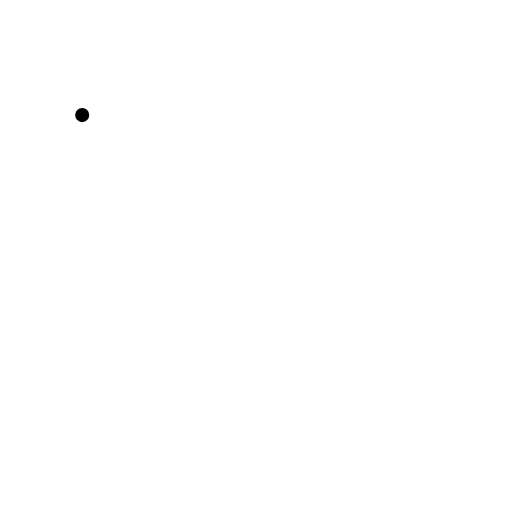
t = 0.00 s
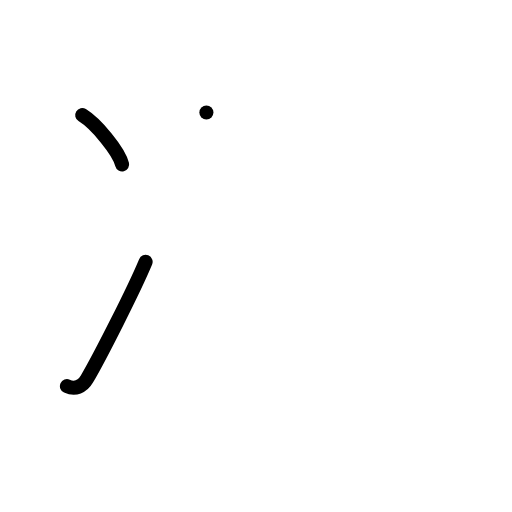
t = 2.00 s
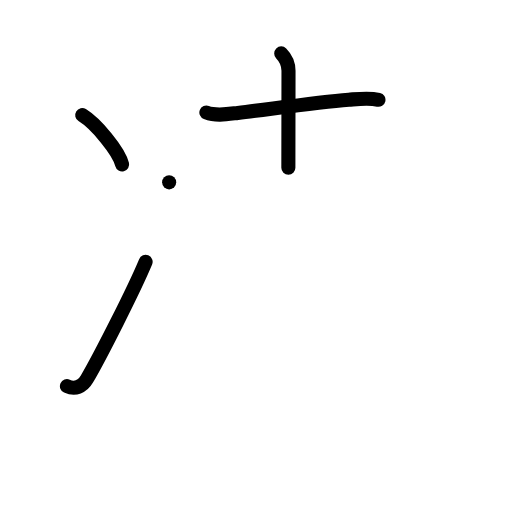
t = 4.00 s
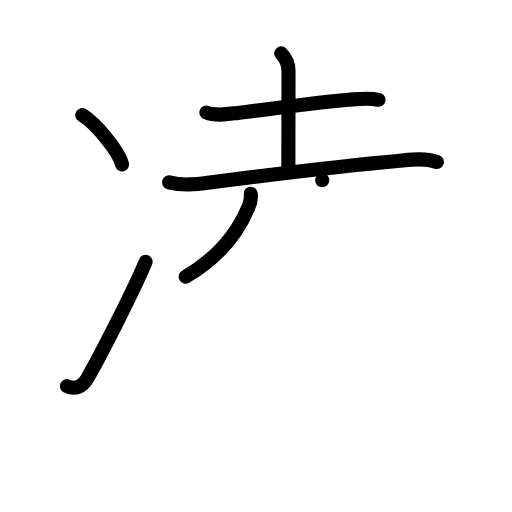
t = 6.00 s
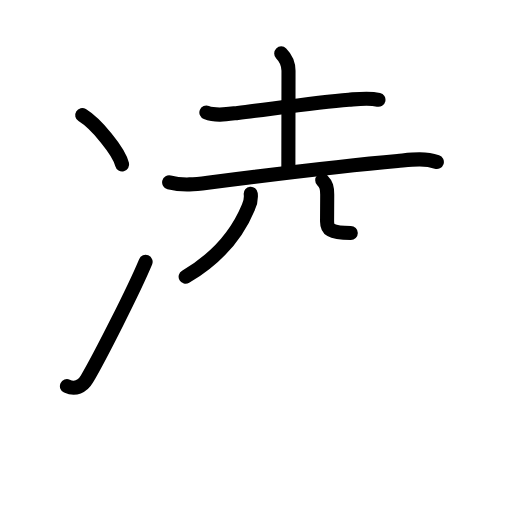
t = 6.63 s
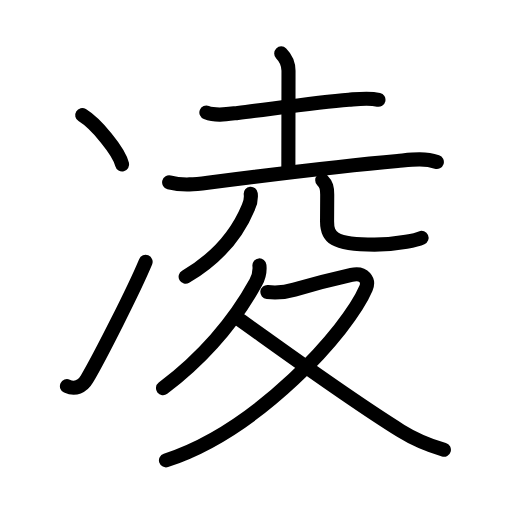
t = 10.00 s

The animated SVG that drew these frames (rendered in a browser with its animation timeline set to each time). Animation: 34 SMIL elements (animate=34); one cycle of 10.00 s.

<?xml version="1.0" encoding="UTF-8"?>
<!--
AniKanjiVG is licensed by CC-BY-SA Paul C. Sommerhoff (https://bitbucket.org/sommerhoff/anikanjivg).
AniKanjiVG uses KanjiVG which is licensed by CC-BY-SA Ulrich Apel (http://kanjivg.tagaini.net).
See also http://creativecommons.org/licenses/by-sa/3.0/
-->
<svg xmlns:kvg='http://kanjivg.tagaini.net' xmlns='http://www.w3.org/2000/svg' width='109' height='109' viewBox='0 0 109 109' style='fill:none;stroke:#000000;stroke-width:3;stroke-linecap:round;stroke-linejoin:round;' id="kvg:kanji_051cc"><g id="kvg:051cc" kvg:element="凌"><g id="kvg:051cc-g1" kvg:element="冫" kvg:original="氷" kvg:position="left" kvg:radical="general"><g id="kvg:051cc-g2" kvg:position="top"><path id="kvg:051cc-s1" kvg:type="㇔" d="M17.5,24.5c3,1.85,7.75,7.62,8.5,10.5"><animate attributeName="d" begin="0.0s" dur="1.0s" from="M17.5,24.5C17.5,24.5,17.5,24.5,17.5,24.5" to="M17.5,24.5c3,1.85,7.75,7.62,8.5,10.5" />
</path>
</g>
<g id="kvg:051cc-g3" kvg:position="bottom"><path id="kvg:051cc-s2" kvg:type="㇀" d="M14.25,82.21C16,83,17.56,82.32,18.5,80.7c2.75-4.7,10-18.95,12.5-24.95"><animate attributeName="d" begin="1.0s" dur="0.5s" from="M14.25,82.21C14.25,82.21,14.25,82.21,14.25,82.21" to="M14.25,82.21C16,83,17.56,82.32,18.5,80.7" />
<animate attributeName="d" begin="1.5s" dur="0.5s" from="M14.25,82.21C16,83,17.56,82.32,18.5,80.7c0,0,0,0,0,0,0" to="M14.25,82.21C16,83,17.56,82.32,18.5,80.7c2.75-4.7,10-18.95,12.5-24.95" />
<animate attributeName="d" begin="0s" dur="1.0s" from="M-100,-100" to="M-100,-100" />
</path>
</g>
</g>
<g id="kvg:051cc-g4" kvg:position="right"><g id="kvg:051cc-g5" kvg:position="top"><g id="kvg:051cc-g6" kvg:element="土"><path id="kvg:051cc-s3" kvg:type="㇐" d="M43.94,23.95c2.05,0.8,4.58,0.34,6.69,0.09c6.54-0.76,16.45-2.22,23.63-2.81c2.07-0.17,4.26-0.47,6.31,0.01"><animate attributeName="d" begin="2.0s" dur="0.3333333333333333s" from="M43.94,23.95C43.94,23.95,43.94,23.95,43.94,23.95" to="M43.94,23.95c2.05,0.8,4.58,0.34,6.69,0.09" />
<animate attributeName="d" begin="2.3333333333333335s" dur="0.3333333333333333s" from="M43.94,23.95c2.05,0.8,4.58,0.34,6.69,0.09c0,0,0,0,0,0,0" to="M43.94,23.95c2.05,0.8,4.58,0.34,6.69,0.09c6.54-0.76,16.45-2.22,23.63-2.81" />
<animate attributeName="d" begin="2.6666666666666665s" dur="0.3333333333333333s" from="M43.94,23.95c2.05,0.8,4.58,0.34,6.69,0.09c6.54-0.76,16.45-2.22,23.63-2.81c0,0,0,0,0,0,0" to="M43.94,23.95c2.05,0.8,4.58,0.34,6.69,0.09c6.54-0.76,16.45-2.22,23.63-2.81c2.07-0.17,4.26-0.47,6.31,0.01" />
<animate attributeName="d" begin="0s" dur="2.0s" from="M-100,-100" to="M-100,-100" />
</path>
<path id="kvg:051cc-s4" kvg:type="㇑a" d="M59.87,11.37c1.07,1.07,1.55,2.08,1.55,3.71c0,5.12-0.03,12.9-0.03,20.61"><animate attributeName="d" begin="3.0s" dur="0.5s" from="M59.87,11.37C59.87,11.37,59.87,11.37,59.87,11.37" to="M59.87,11.37c1.07,1.07,1.55,2.08,1.55,3.71" />
<animate attributeName="d" begin="3.5s" dur="0.5s" from="M59.87,11.37c1.07,1.07,1.55,2.08,1.55,3.71c0,0,0,0,0,0,0" to="M59.87,11.37c1.07,1.07,1.55,2.08,1.55,3.71c0,5.12-0.03,12.9-0.03,20.61" />
<animate attributeName="d" begin="0s" dur="3.0s" from="M-100,-100" to="M-100,-100" />
</path>
<path id="kvg:051cc-s5" kvg:type="㇐" d="M36.01,38.82c3.12,0.8,6.14,0.34,8.63,0.02c11.93-1.53,28.79-3.61,40-4.58c2.83-0.25,5.61-0.69,8.36,0.23"><animate attributeName="d" begin="4.0s" dur="0.3333333333333333s" from="M36.01,38.82C36.01,38.82,36.01,38.82,36.01,38.82" to="M36.01,38.82c3.12,0.8,6.14,0.34,8.63,0.02" />
<animate attributeName="d" begin="4.333333333333333s" dur="0.3333333333333333s" from="M36.01,38.82c3.12,0.8,6.14,0.34,8.63,0.02c0,0,0,0,0,0,0" to="M36.01,38.82c3.12,0.8,6.14,0.34,8.63,0.02c11.93-1.53,28.79-3.61,40-4.58" />
<animate attributeName="d" begin="4.666666666666667s" dur="0.3333333333333333s" from="M36.01,38.82c3.12,0.8,6.14,0.34,8.63,0.02c11.93-1.53,28.79-3.61,40-4.58c0,0,0,0,0,0,0" to="M36.01,38.82c3.12,0.8,6.14,0.34,8.63,0.02c11.93-1.53,28.79-3.61,40-4.58c2.83-0.25,5.61-0.69,8.36,0.23" />
<animate attributeName="d" begin="0s" dur="4.0s" from="M-100,-100" to="M-100,-100" />
</path>
</g>
<g id="kvg:051cc-g7" kvg:element="八" kvg:original="儿"><g id="kvg:051cc-g8" kvg:element="丿" kvg:position="left"><path id="kvg:051cc-s6" kvg:type="㇒" d="M53.38,41.25c0.11,1.01-0.05,1.96-0.5,2.86c-1.66,4.01-5.39,10.14-13.36,14.81"><animate attributeName="d" begin="5.0s" dur="0.5s" from="M53.38,41.25C53.38,41.25,53.38,41.25,53.38,41.25" to="M53.38,41.25c0.11,1.01-0.05,1.96-0.5,2.86" />
<animate attributeName="d" begin="5.5s" dur="0.5s" from="M53.38,41.25c0.11,1.01-0.05,1.96-0.5,2.86c0,0,0,0,0,0,0" to="M53.38,41.25c0.11,1.01-0.05,1.96-0.5,2.86c-1.66,4.01-5.39,10.14-13.36,14.81" />
<animate attributeName="d" begin="0s" dur="5.0s" from="M-100,-100" to="M-100,-100" />
</path>
</g>
<g id="kvg:051cc-g9" kvg:position="right"><path id="kvg:051cc-s7" kvg:type="㇄" d="M68.6,38.37c0.89,0.89,1.06,1.63,1.06,3.08c0,1.68-0.03,3.69-0.03,5.68c0,3.25,1.12,4.94,10.1,4.94c5.43,0,9.26-1.1,10.02-1.44"><animate attributeName="d" begin="6.0s" dur="0.25s" from="M68.6,38.37C68.6,38.37,68.6,38.37,68.6,38.37" to="M68.6,38.37c0.89,0.89,1.06,1.63,1.06,3.08" />
<animate attributeName="d" begin="6.25s" dur="0.25s" from="M68.6,38.37c0.89,0.89,1.06,1.63,1.06,3.08c0,0,0,0,0,0,0" to="M68.6,38.37c0.89,0.89,1.06,1.63,1.06,3.08c0,1.68-0.03,3.69-0.03,5.68" />
<animate attributeName="d" begin="6.5s" dur="0.25s" from="M68.6,38.37c0.89,0.89,1.06,1.63,1.06,3.08c0,1.68-0.03,3.69-0.03,5.68c0,0,0,0,0,0,0" to="M68.6,38.37c0.89,0.89,1.06,1.63,1.06,3.08c0,1.68-0.03,3.69-0.03,5.68c0,3.25,1.12,4.94,10.1,4.94" />
<animate attributeName="d" begin="6.75s" dur="0.25s" from="M68.6,38.37c0.89,0.89,1.06,1.63,1.06,3.08c0,1.68-0.03,3.69-0.03,5.68c0,3.25,1.12,4.94,10.1,4.94c0,0,0,0,0,0,0" to="M68.6,38.37c0.89,0.89,1.06,1.63,1.06,3.08c0,1.68-0.03,3.69-0.03,5.68c0,3.25,1.12,4.94,10.1,4.94c5.43,0,9.26-1.1,10.02-1.44" />
<animate attributeName="d" begin="0s" dur="6.0s" from="M-100,-100" to="M-100,-100" />
</path>
</g>
</g>
</g>
<g id="kvg:051cc-g10" kvg:element="夂" kvg:position="bottom"><path id="kvg:051cc-s8" kvg:type="㇒" d="M55.23,56.5c0.13,1.22-0.15,2.49-0.77,3.61c-2.99,5.42-8.85,14.25-19.76,22.53"><animate attributeName="d" begin="7.0s" dur="0.5s" from="M55.23,56.5C55.23,56.5,55.23,56.5,55.23,56.5" to="M55.23,56.5c0.13,1.22-0.15,2.49-0.77,3.61" />
<animate attributeName="d" begin="7.5s" dur="0.5s" from="M55.23,56.5c0.13,1.22-0.15,2.49-0.77,3.61c0,0,0,0,0,0,0" to="M55.23,56.5c0.13,1.22-0.15,2.49-0.77,3.61c-2.99,5.42-8.85,14.25-19.76,22.53" />
<animate attributeName="d" begin="0s" dur="7.0s" from="M-100,-100" to="M-100,-100" />
</path>
<path id="kvg:051cc-s9" kvg:type="㇇" d="M56.92,62.17c1.95,0.21,3.82,0.06,5.75-0.51c4.33-1.28,9.02-2.44,12.15-3.14c2.76-0.61,3.79,1.2,3.09,2.86C74.04,70.48,54.87,91.64,35.33,98"><animate attributeName="d" begin="8.0s" dur="0.25s" from="M56.92,62.17C56.92,62.17,56.92,62.17,56.92,62.17" to="M56.92,62.17c1.95,0.21,3.82,0.06,5.75-0.51" />
<animate attributeName="d" begin="8.25s" dur="0.25s" from="M56.92,62.17c1.95,0.21,3.82,0.06,5.75-0.51c0,0,0,0,0,0,0" to="M56.92,62.17c1.95,0.21,3.82,0.06,5.75-0.51c4.33-1.28,9.02-2.44,12.15-3.14" />
<animate attributeName="d" begin="8.5s" dur="0.25s" from="M56.92,62.17c1.95,0.21,3.82,0.06,5.75-0.51c4.33-1.28,9.02-2.44,12.15-3.14c0,0,0,0,0,0,0" to="M56.92,62.17c1.95,0.21,3.82,0.06,5.75-0.51c4.33-1.28,9.02-2.44,12.15-3.14c2.76-0.61,3.79,1.2,3.09,2.86" />
<animate attributeName="d" begin="8.75s" dur="0.25s" from="M56.92,62.17c1.95,0.21,3.82,0.06,5.75-0.51c4.33-1.28,9.02-2.44,12.15-3.14c2.76-0.61,3.79,1.2,3.09,2.86c0,0,0,0,0,0,0" to="M56.92,62.17c1.95,0.21,3.82,0.06,5.75-0.51c4.33-1.28,9.02-2.44,12.15-3.14c2.76-0.61,3.79,1.2,3.09,2.86C74.04,70.48,54.87,91.64,35.33,98" />
<animate attributeName="d" begin="0s" dur="8.0s" from="M-100,-100" to="M-100,-100" />
</path>
<path id="kvg:051cc-s10" kvg:type="㇏" d="M51.13,68.14c7.37,5.23,22.74,16.48,34.19,23.59c2.38,1.48,5.31,2.9,9.18,4.02"><animate attributeName="d" begin="9.0s" dur="0.5s" from="M51.13,68.14C51.13,68.14,51.13,68.14,51.13,68.14" to="M51.13,68.14c7.37,5.23,22.74,16.48,34.19,23.59" />
<animate attributeName="d" begin="9.5s" dur="0.5s" from="M51.13,68.14c7.37,5.23,22.74,16.48,34.19,23.59c0,0,0,0,0,0,0" to="M51.13,68.14c7.37,5.23,22.74,16.48,34.19,23.59c2.38,1.48,5.31,2.9,9.18,4.02" />
<animate attributeName="d" begin="0s" dur="9.0s" from="M-100,-100" to="M-100,-100" />
</path>
</g>
</g>
</g>
</svg>
